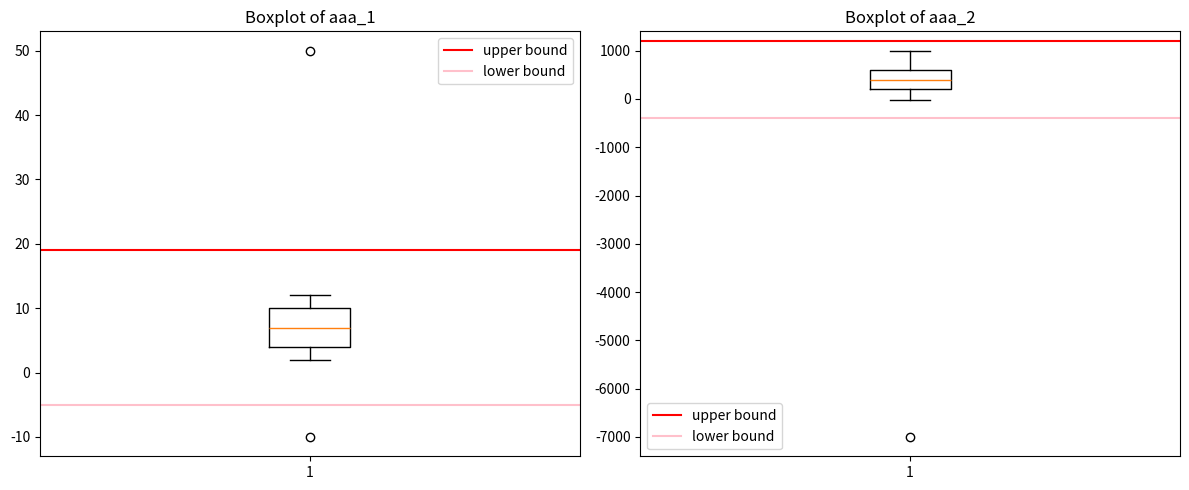

This figure's Python source:
### <<42>>

import numpy as np 
aaa = np.array([[-10,2,3,4,5,6,7,8,9,10,11,12,50],
               [100,200,-30,400,500,600,-7000,800,900,1000,210,420,350]]
               ).T
print(aaa.shape)    # (13, 2)

# outlier 찾기
aaa_1 = np.sort(aaa[:,0])
print(aaa_1)    
# [-10   2   3   4   5   6   7   8   9  10  11  12  50]
aaa_2 = np.sort(aaa[:,1])
print(aaa_2)
# [-7000    -30    100    200    210    350    400    420    500    600
#     800    900   1000]

def outlier(data):
    # sorted_columns = [np.sort(aaa[:,i]) for i in range(aaa.shape[1])]
    
    quartile_1, q2, quartile_3 = np.percentile(data, [25,50,75])
    print('1사분위 : ', quartile_1)
    print('2사분위 : ', q2)    
    print('3사분위 : ', quartile_3)
    iqr = quartile_3 - quartile_1
    print('IQR : ', iqr)
    lower_bound = quartile_1 - (iqr*1.5)
    upper_bound = quartile_3 + (iqr*1.5)
     
    # np.where : 위치를 반환
    return np.where((data > upper_bound) | (data < lower_bound)), \
        iqr, lower_bound, upper_bound

outlier_loc_1, iqr_1, low_1, up_1 = outlier(aaa_1)
outlier_loc_2, iqr_2, low_2, up_2 = outlier(aaa_2)

print('_1, 이상치의 위치 : ', outlier_loc_1)  # 이상치의 위치 :  (array([ 0, 12], dtype=int64),)

import matplotlib.pyplot as plt 
# plt.boxplot(aaa_2)
# plt.axhline(up_2, color='red', label='upper bound')
# plt.axhline(low_2, color='pink', label='lower bound')
# plt.legend()
# plt.show()

# 서브플롯 생성: 1행 2열(subplots)
fig, axes = plt.subplots(1, 2, figsize=(12, 5))
# 첫 번째 박스플롯
axes[0].boxplot(aaa_1)
axes[0].axhline(up_1, color='red', label='upper bound')
axes[0].axhline(low_1, color='pink', label='lower bound')
axes[0].set_title('Boxplot of aaa_1')
axes[0].legend()
# 두 번째 박스플롯
axes[1].boxplot(aaa_2)
axes[1].axhline(up_2, color='red', label='upper bound')
axes[1].axhline(low_2, color='pink', label='lower bound')
axes[1].set_title('Boxplot of aaa_2')
axes[1].legend()
plt.tight_layout()
plt.show()
